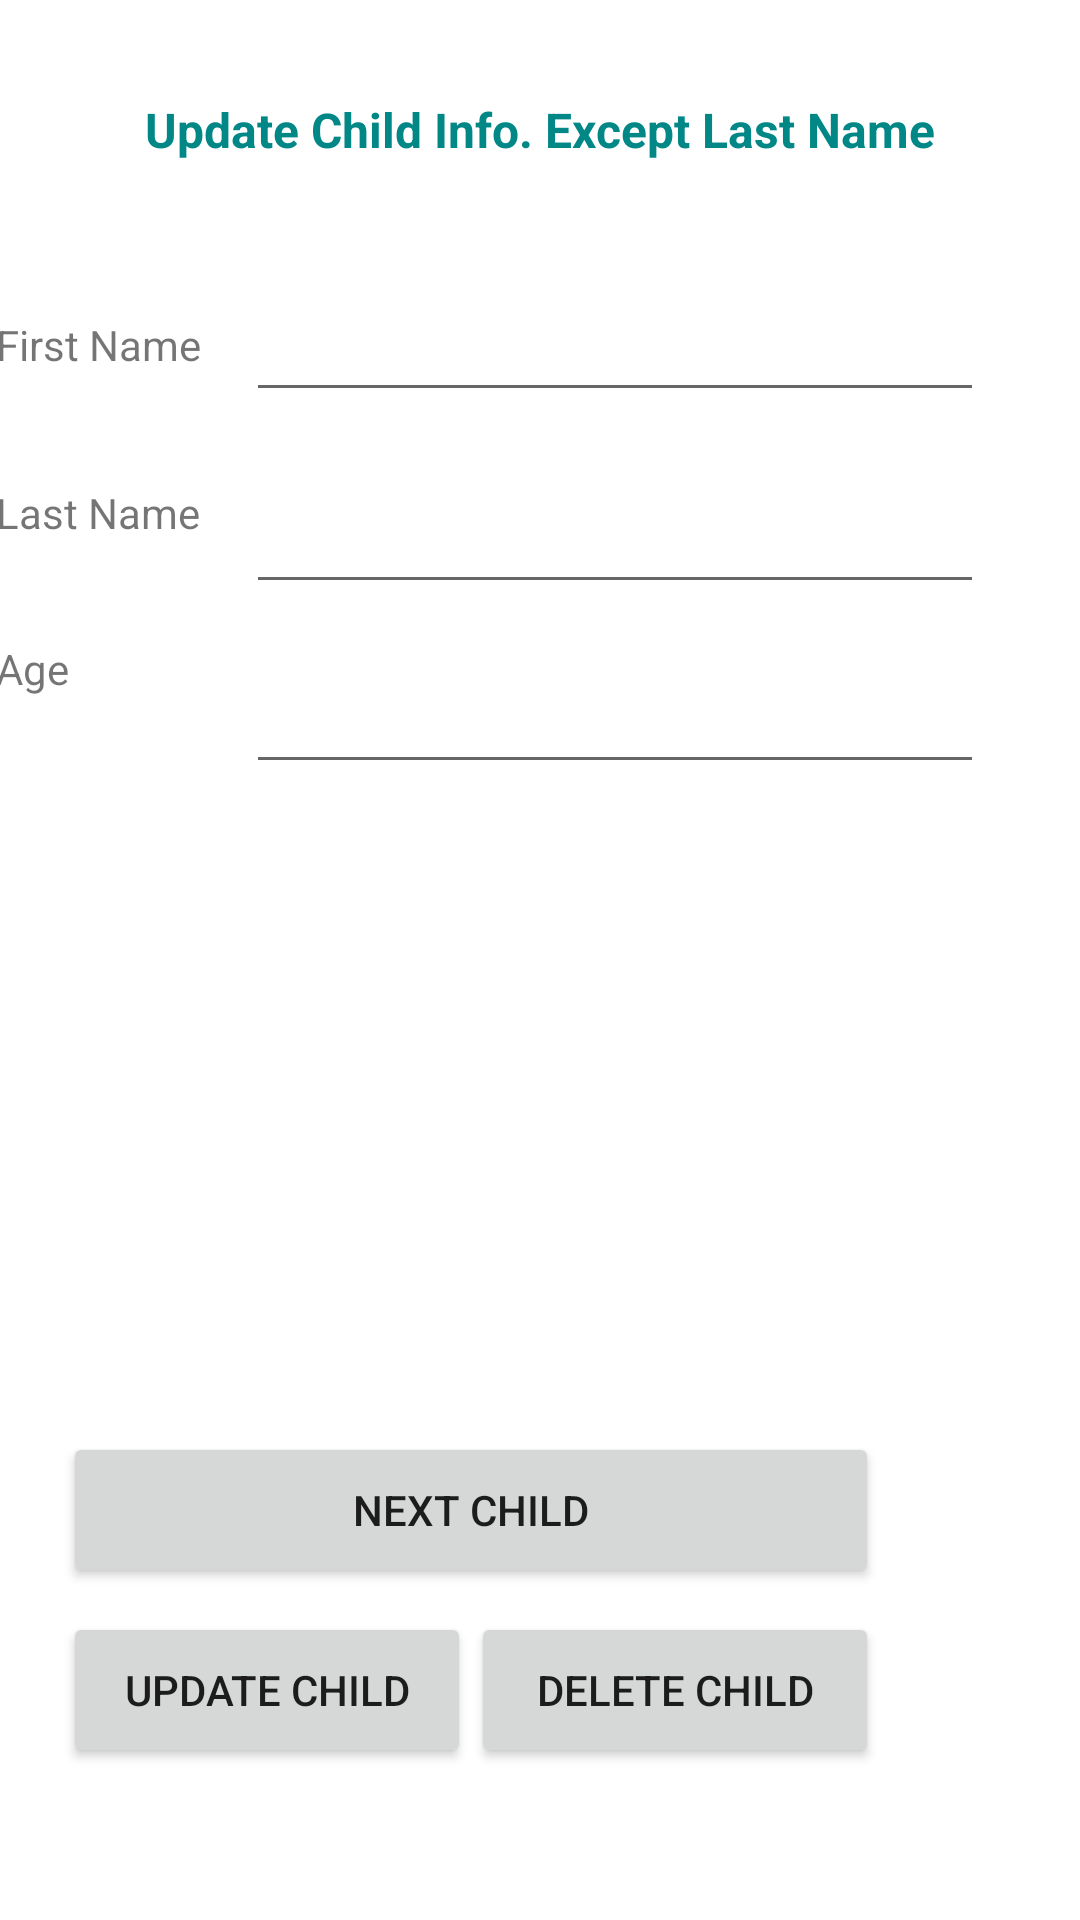

The Android layout XML behind this screen, and the referenced resources:
<!-- AndroidManifest.xml: application theme Theme.Tutor_Hiring_App -->
<!-- res/layout/activity_view_child.xml -->
<?xml version="1.0" encoding="utf-8"?>
<androidx.constraintlayout.widget.ConstraintLayout xmlns:android="http://schemas.android.com/apk/res/android"
    xmlns:app="http://schemas.android.com/apk/res-auto"
    xmlns:tools="http://schemas.android.com/tools"
    android:layout_width="match_parent"
    android:layout_height="match_parent"
    tools:context=".ViewChildActivity">

    <EditText
        android:id="@+id/view_child_activity_child_fname_edit_text"
        android:layout_width="246dp"
        android:layout_height="52dp"
        android:layout_marginEnd="32dp"
        android:autofillHints=""
        android:ems="10"
        android:inputType="textPersonName"
        android:text="@string/view_child_activity_child_fname_edit_text"
        app:layout_constraintBottom_toBottomOf="parent"
        app:layout_constraintEnd_toEndOf="parent"
        app:layout_constraintTop_toTopOf="parent"
        app:layout_constraintVertical_bias="0.145" />

    <LinearLayout
        android:id="@+id/linearlayout1"
        android:layout_width="272dp"
        android:layout_height="52dp"
        android:layout_marginTop="8dp"
        android:orientation="horizontal"
        app:layout_constraintEnd_toEndOf="@+id/view_child_activity_next_child_button"
        app:layout_constraintHorizontal_bias="0.0"
        app:layout_constraintStart_toStartOf="@+id/view_child_activity_next_child_button"
        app:layout_constraintTop_toBottomOf="@+id/view_child_activity_next_child_button">

        <Button
            android:id="@+id/view_child_activity_update_child_button"
            android:layout_width="136dp"
            android:layout_height="match_parent"
            android:text="@string/view_child_activity_update_child_button" />

        <Button
            android:id="@+id/view_child_activity_delete_child_button"
            android:layout_width="136dp"
            android:layout_height="match_parent"
            android:text="@string/view_child_activity_delete_child_button" />
    </LinearLayout>

    <ScrollView
        android:id="@+id/view_child_activityList_scroll"
        android:layout_width="342dp"
        android:layout_height="168dp"
        android:layout_marginTop="32dp"
        android:fillViewport="true"
        app:layout_constraintEnd_toEndOf="@+id/view_child_activity_child_age_edit_text"
        app:layout_constraintHorizontal_bias="1.0"
        app:layout_constraintStart_toStartOf="@+id/view_child_activity_child_age_text_view"
        app:layout_constraintTop_toBottomOf="@+id/view_child_activity_child_age_edit_text">

        <TextView
            android:id="@+id/view_child_activity_text_view"
            android:layout_width="match_parent"
            android:layout_height="wrap_content"
            android:text=""
            tools:layout_editor_absoluteX="63dp"
            tools:layout_editor_absoluteY="234dp" />

    </ScrollView>

    <Button
        android:id="@+id/view_child_activity_next_child_button"
        android:layout_width="272dp"
        android:layout_height="52dp"
        android:layout_marginTop="16dp"
        android:text="@string/view_child_activity_next_child_button"
        app:layout_constraintEnd_toEndOf="@+id/view_child_activityList_scroll"
        app:layout_constraintStart_toStartOf="@+id/view_child_activityList_scroll"
        app:layout_constraintTop_toBottomOf="@+id/view_child_activityList_scroll" />

    <EditText
        android:id="@+id/view_child_activity_child_age_edit_text"
        android:layout_width="246dp"
        android:layout_height="52dp"
        android:layout_marginTop="8dp"
        android:autofillHints=""
        android:ems="10"
        android:inputType="textPersonName"
        android:text="@string/view_child_activity_child_age_edit_text"
        app:layout_constraintEnd_toEndOf="@+id/view_child_activity_child_lname_edit_text"
        app:layout_constraintTop_toBottomOf="@+id/view_child_activity_child_lname_edit_text" />

    <EditText
        android:id="@+id/view_child_activity_child_lname_edit_text"
        android:layout_width="246dp"
        android:layout_height="52dp"
        android:layout_marginTop="12dp"
        android:autofillHints=""
        android:ems="10"
        android:inputType="textPersonName"
        android:text="@string/view_child_activity_child_lname_edit_text"
        app:layout_constraintEnd_toEndOf="@+id/view_child_activity_child_fname_edit_text"
        app:layout_constraintTop_toBottomOf="@+id/view_child_activity_child_fname_edit_text" />

    <TextView
        android:id="@+id/view_child_activity_child_fname_text_view"
        android:layout_width="87dp"
        android:layout_height="48dp"
        android:text="@string/view_child_activity_child_fname_text_view"
        app:layout_constraintBottom_toBottomOf="parent"
        app:layout_constraintEnd_toStartOf="@+id/view_child_activity_child_fname_edit_text"
        app:layout_constraintHorizontal_bias="0.347"
        app:layout_constraintStart_toStartOf="parent"
        app:layout_constraintTop_toTopOf="parent"
        app:layout_constraintVertical_bias="0.178" />

    <TextView
        android:id="@+id/view_child_activity_child_age_text_view"
        android:layout_width="87dp"
        android:layout_height="48dp"
        android:layout_marginTop="4dp"
        android:text="@string/view_child_activity_child_age_text_view"
        app:layout_constraintEnd_toStartOf="@+id/view_child_activity_child_age_edit_text"
        app:layout_constraintHorizontal_bias="0.0"
        app:layout_constraintStart_toStartOf="@+id/view_child_activity_child_lname_text_view"
        app:layout_constraintTop_toBottomOf="@+id/view_child_activity_child_lname_text_view" />

    <TextView
        android:id="@+id/view_child_activity_child_lname_text_view"
        android:layout_width="87dp"
        android:layout_height="48dp"
        android:layout_marginTop="8dp"
        android:text="@string/view_child_activity_child_lname_text_view"
        app:layout_constraintEnd_toStartOf="@+id/view_child_activity_child_lname_edit_text"
        app:layout_constraintHorizontal_bias="0.0"
        app:layout_constraintStart_toStartOf="@+id/view_child_activity_child_fname_text_view"
        app:layout_constraintTop_toBottomOf="@+id/view_child_activity_child_fname_text_view" />

    <TextView
        android:id="@+id/view_child_activity_msg_text_view"
        android:layout_width="294dp"
        android:layout_height="39dp"
        android:text="@string/view_child_activity_msg_text_view"
        android:textAlignment="center"
        android:textColor="@color/teal_700"
        android:textSize="16sp"
        android:textStyle="bold"
        app:layout_constraintBottom_toBottomOf="parent"
        app:layout_constraintEnd_toEndOf="parent"
        app:layout_constraintHorizontal_bias="0.495"
        app:layout_constraintStart_toStartOf="parent"
        app:layout_constraintTop_toTopOf="parent"
        app:layout_constraintVertical_bias="0.054" />

</androidx.constraintlayout.widget.ConstraintLayout>
<!-- resources referenced by this layout -->
<resources>
  <string name="view_child_activity_child_age_edit_text" />
  <string name="view_child_activity_child_age_text_view">Age</string>
  <string name="view_child_activity_child_fname_edit_text" />
  <string name="view_child_activity_child_fname_text_view">First Name</string>
  <string name="view_child_activity_child_lname_edit_text" />
  <string name="view_child_activity_child_lname_text_view">Last Name</string>
  <string name="view_child_activity_delete_child_button">Delete Child</string>
  <string name="view_child_activity_msg_text_view">Update Child Info. Except Last Name</string>
  <string name="view_child_activity_next_child_button">Next Child</string>
  <string name="view_child_activity_update_child_button">Update Child</string>
  <style name="Theme.Tutor_Hiring_App" parent="Theme.MaterialComponents.DayNight.NoActionBar">
          
          <item name="colorPrimary">@color/purple_500</item>
          <item name="colorPrimaryVariant">@color/purple_700</item>
          <item name="colorOnPrimary">@color/white</item>
          
          <item name="colorSecondary">@color/teal_200</item>
          <item name="colorSecondaryVariant">@color/teal_700</item>
          <item name="colorOnSecondary">@color/black</item>
          
          <item name="android:statusBarColor">?attr/colorPrimaryVariant</item>
          
      </style>
  <!-- not gathered from this repository: default colours our renderer supplied (Android Studio template values) -->
  <color name="purple_500">#FF6200EE</color>
  <color name="purple_700">#FF3700B3</color>
  <color name="teal_200">#FF03DAC5</color>
  <color name="teal_700">#FF018786</color>
  <color name="black">#FF000000</color>
  <color name="white">#FFFFFFFF</color>
</resources>
